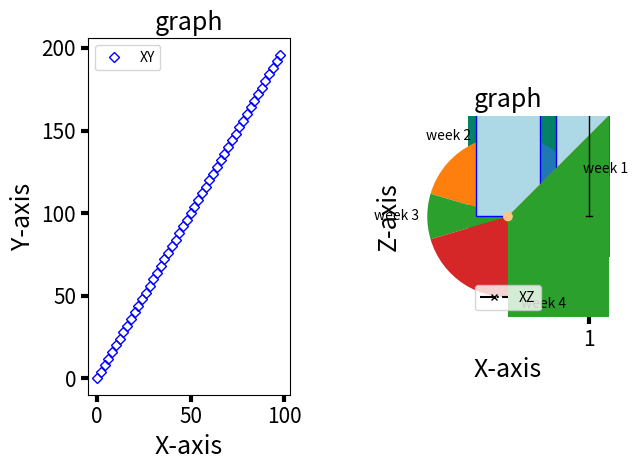

Write the Python code that produced this figure.
# -*- coding: utf-8 -*-
"""
Created on Fri Jan 25 14:27:33 2019

@author: zee-erika
"""

import numpy as np
import matplotlib.pyplot as plt

x=np.arange(0,100,2)
y=x*2
z=np.cos(x)-10


### make simple XY plot 
plt.subplot(121)
plt.plot(x,y, 'bD', ms=5, mfc='none', label='XY')
plt.xlabel('X-axis', size=18)
plt.ylabel('Y-axis', size =18)
plt.title('graph', size=18)
plt.tick_params(axis='both', labelsize=15, width=3, length=5)
plt.legend(loc='best')

plt.subplot(122)
plt.plot(x,z, 'kx-.', ms=5, mfc='none', label='XZ')
plt.xlabel('X-axis', size=18)
plt.ylabel('Z-axis', size =18)
plt.title('graph', size=18)
plt.tick_params(axis='both', labelsize=15, width=3, length=5)
plt.tight_layout()
plt.legend(loc='lower center')
plt.show()

### make a Histogram
plt.hist(z, bins=5)
plt.show()

### pie char
expenditure=[200,300,100,500]
week=['week 1','week 2', 'week 3', 'week 4']
plt.pie(expenditure, labels=week)
plt.show()

### bar graph

plt.bar(week, expenditure, color='lightblue', edgecolor=['blue', 'blue', 'blue','blue'])
plt.show()

### box plot

plt.boxplot(y)
#plt.boxplot(z*100)
plt.show()

### stackplot
plt.stackplot(x, y*0.5,z*10,z*50)
plt.show()
### scatter plot

plt.scatter(x,y,c=z,cmap='copper')
plt.show()
### color map plot
a=np.array(10*(x,z))
#a=np.stack((a,a))
plt.imshow(a, interpolation='none', cmap='summer')
plt.show()

